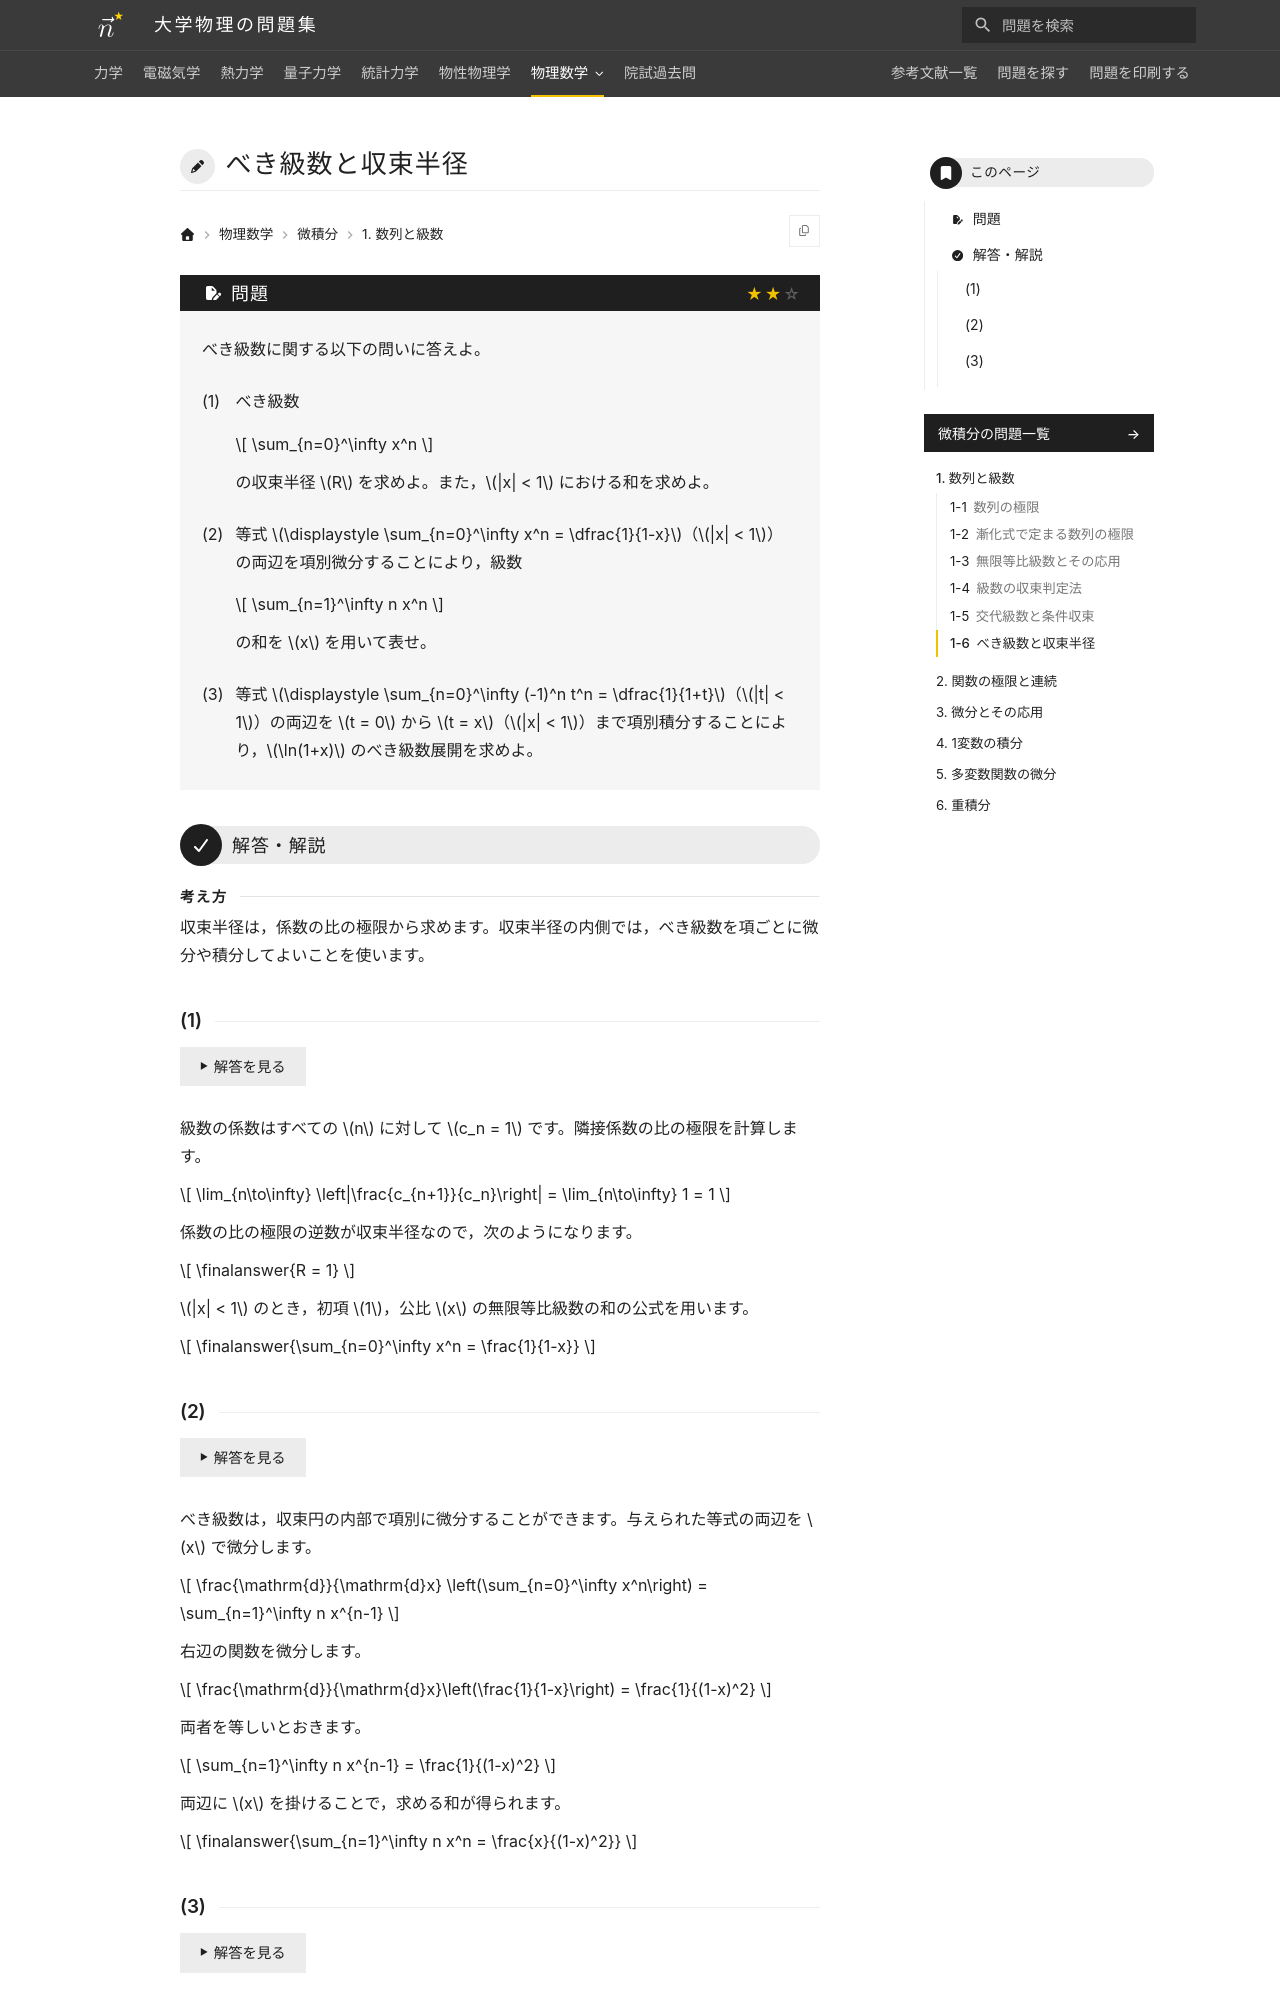

repository: Nanana-2/physics-site · page: 14calculus/01/01_060/index.html · generator: mkdocs

---
tags:
  - 標準
---

# べき級数と収束半径

## 問題
べき級数に関する以下の問いに答えよ。

(1) べき級数

$$
\sum_{n=0}^\infty x^n
$$

の収束半径 $R$ を求めよ。また，$|x| < 1$ における和を求めよ。

(2) 等式 $\displaystyle \sum_{n=0}^\infty x^n = \dfrac{1}{1-x}$（$|x| < 1$）の両辺を項別微分することにより，級数

$$
\sum_{n=1}^\infty n x^n
$$

の和を $x$ を用いて表せ。

(3) 等式 $\displaystyle \sum_{n=0}^\infty (-1)^n t^n = \dfrac{1}{1+t}$（$|t| < 1$）の両辺を $t = 0$ から $t = x$（$|x| < 1$）まで項別積分することにより，$\ln(1+x)$ のべき級数展開を求めよ。

---

## 解答・解説

<div class="approach" markdown>
収束半径は，係数の比の極限から求めます。収束半径の内側では，べき級数を項ごとに微分や積分してよいことを使います。
</div>

### (1)
級数の係数はすべての $n$ に対して $c_n = 1$ です。隣接係数の比の極限を計算します。

$$
\lim_{n\to\infty} \left|\frac{c_{n+1}}{c_n}\right| = \lim_{n\to\infty} 1 = 1
$$

係数の比の極限の逆数が収束半径なので，次のようになります。

$$
\finalanswer{R = 1}
$$

$|x| < 1$ のとき，初項 $1$，公比 $x$ の無限等比級数の和の公式を用います。

$$
\finalanswer{\sum_{n=0}^\infty x^n = \frac{1}{1-x}}
$$
